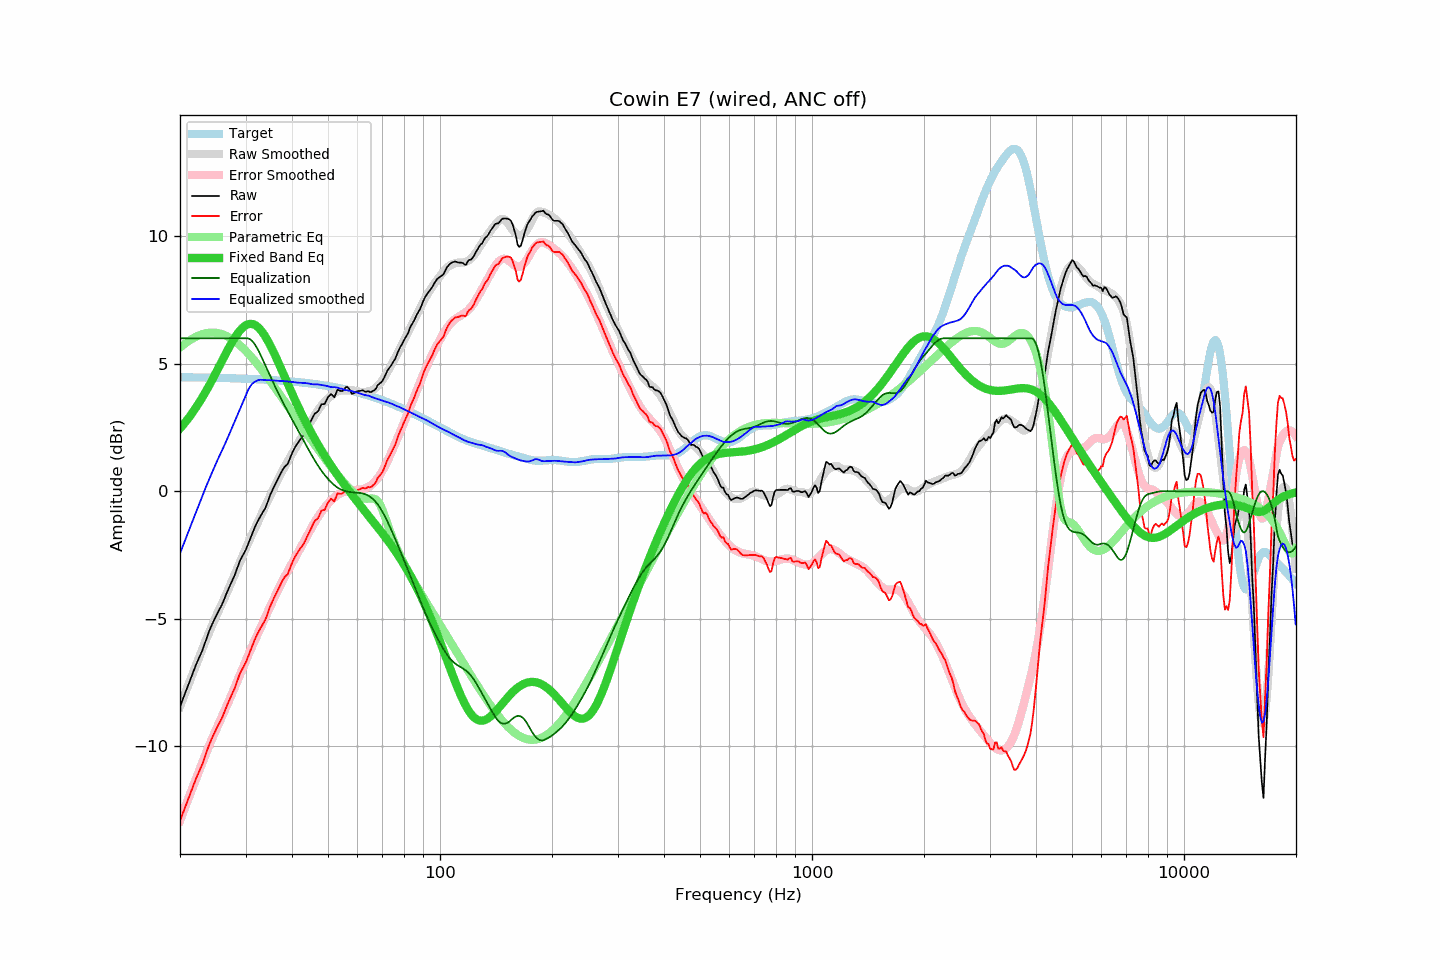

The table this chart was drawn from, first rows:
frequency, raw, error, smoothed, error_smoothed, equalization, parametric_eq, equalized_raw, equalized_smoothed, target
20.00, -8.44, -12.92, -8.44, -12.91, 6.00, 2.46, -2.44, -2.44, 4.47
20.20, -8.27, -12.75, -8.27, -12.75, 6.00, 2.53, -2.27, -2.27, 4.47
20.40, -8.11, -12.59, -8.11, -12.58, 6.00, 2.61, -2.11, -2.11, 4.47
20.61, -7.95, -12.42, -7.95, -12.41, 6.00, 2.69, -1.95, -1.95, 4.47
20.81, -7.78, -12.25, -7.78, -12.25, 6.00, 2.76, -1.78, -1.78, 4.47
21.02, -7.61, -12.08, -7.62, -12.08, 6.00, 2.85, -1.61, -1.62, 4.47
21.23, -7.45, -11.92, -7.46, -11.92, 6.00, 2.93, -1.45, -1.46, 4.47
21.44, -7.28, -11.75, -7.30, -11.75, 6.00, 3.02, -1.28, -1.30, 4.47
21.66, -7.12, -11.58, -7.13, -11.59, 6.00, 3.11, -1.12, -1.13, 4.47
21.87, -6.95, -11.42, -6.97, -11.43, 6.00, 3.20, -0.95, -0.97, 4.47
22.09, -6.79, -11.26, -6.81, -11.27, 6.00, 3.29, -0.79, -0.81, 4.47
22.31, -6.65, -11.12, -6.65, -11.11, 6.00, 3.39, -0.65, -0.65, 4.46
22.54, -6.51, -10.97, -6.49, -10.94, 6.00, 3.49, -0.51, -0.49, 4.46
22.76, -6.36, -10.83, -6.33, -10.78, 6.00, 3.59, -0.36, -0.33, 4.46
22.99, -6.23, -10.69, -6.17, -10.62, 6.00, 3.69, -0.23, -0.17, 4.46
23.22, -6.05, -10.50, -6.01, -10.46, 6.00, 3.80, -0.05, -0.01, 4.46
23.45, -5.86, -10.32, -5.85, -10.30, 6.00, 3.91, 0.14, 0.15, 4.46
23.69, -5.69, -10.14, -5.70, -10.15, 6.00, 4.02, 0.31, 0.30, 4.46
23.92, -5.50, -9.96, -5.55, -9.99, 6.00, 4.13, 0.50, 0.45, 4.46
24.16, -5.35, -9.81, -5.40, -9.84, 6.00, 4.25, 0.65, 0.60, 4.45
24.40, -5.21, -9.67, -5.25, -9.70, 6.00, 4.36, 0.79, 0.75, 4.45
24.65, -5.08, -9.53, -5.11, -9.55, 6.00, 4.48, 0.92, 0.89, 4.45
24.89, -4.94, -9.39, -4.96, -9.41, 6.00, 4.60, 1.06, 1.04, 4.45
25.14, -4.81, -9.26, -4.82, -9.27, 6.00, 4.73, 1.19, 1.18, 4.45
25.39, -4.69, -9.14, -4.68, -9.13, 6.00, 4.85, 1.31, 1.32, 4.45
25.65, -4.58, -9.02, -4.55, -8.99, 6.00, 4.97, 1.42, 1.45, 4.45
25.91, -4.46, -8.90, -4.41, -8.85, 6.00, 5.10, 1.54, 1.59, 4.44
26.16, -4.31, -8.75, -4.28, -8.71, 6.00, 5.22, 1.69, 1.72, 4.44
26.43, -4.16, -8.60, -4.14, -8.57, 6.00, 5.34, 1.84, 1.86, 4.44
26.69, -3.99, -8.43, -4.00, -8.43, 6.00, 5.46, 2.01, 2.00, 4.44
26.96, -3.85, -8.28, -3.85, -8.28, 6.00, 5.58, 2.15, 2.15, 4.44
27.23, -3.71, -8.14, -3.71, -8.14, 6.00, 5.69, 2.29, 2.29, 4.43
27.50, -3.57, -8.00, -3.56, -7.99, 6.00, 5.81, 2.43, 2.44, 4.43
27.77, -3.43, -7.86, -3.42, -7.84, 6.00, 5.91, 2.57, 2.58, 4.43
28.05, -3.29, -7.72, -3.27, -7.69, 6.00, 6.02, 2.71, 2.73, 4.43
28.33, -3.11, -7.54, -3.12, -7.54, 6.00, 6.11, 2.89, 2.88, 4.43
28.62, -2.95, -7.37, -2.97, -7.39, 6.00, 6.20, 3.05, 3.03, 4.42
28.90, -2.76, -7.19, -2.82, -7.24, 6.00, 6.28, 3.24, 3.18, 4.42
29.19, -2.63, -7.06, -2.68, -7.09, 6.00, 6.36, 3.37, 3.32, 4.42
29.48, -2.52, -6.94, -2.53, -6.94, 6.00, 6.42, 3.48, 3.47, 4.42
29.78, -2.41, -6.82, -2.38, -6.79, 6.00, 6.47, 3.59, 3.62, 4.42
30.08, -2.29, -6.70, -2.23, -6.64, 6.00, 6.51, 3.71, 3.77, 4.41
30.38, -2.13, -6.54, -2.08, -6.49, 6.00, 6.54, 3.87, 3.92, 4.41
30.68, -1.97, -6.37, -1.94, -6.35, 5.98, 6.56, 4.02, 4.04, 4.41
30.99, -1.81, -6.21, -1.80, -6.20, 5.95, 6.57, 4.14, 4.15, 4.41
31.30, -1.65, -6.05, -1.67, -6.06, 5.89, 6.56, 4.24, 4.22, 4.40
31.61, -1.50, -5.90, -1.54, -5.92, 5.81, 6.54, 4.31, 4.27, 4.40
31.93, -1.35, -5.74, -1.40, -5.78, 5.72, 6.51, 4.37, 4.31, 4.40
32.24, -1.21, -5.61, -1.27, -5.64, 5.61, 6.46, 4.40, 4.34, 4.39
32.57, -1.10, -5.49, -1.13, -5.50, 5.49, 6.41, 4.40, 4.36, 4.39
32.89, -0.98, -5.37, -0.99, -5.36, 5.36, 6.34, 4.38, 4.37, 4.39
33.22, -0.87, -5.26, -0.85, -5.22, 5.22, 6.26, 4.35, 4.37, 4.38
33.55, -0.77, -5.16, -0.72, -5.09, 5.09, 6.17, 4.31, 4.37, 4.38
33.89, -0.67, -5.04, -0.58, -4.95, 4.95, 6.08, 4.28, 4.36, 4.38
34.23, -0.52, -4.89, -0.45, -4.81, 4.81, 5.97, 4.29, 4.36, 4.37
34.57, -0.33, -4.71, -0.31, -4.67, 4.67, 5.86, 4.34, 4.36, 4.37
34.92, -0.16, -4.52, -0.18, -4.53, 4.53, 5.74, 4.38, 4.36, 4.37
35.27, -0.02, -4.38, -0.04, -4.40, 4.40, 5.61, 4.38, 4.35, 4.36
35.62, 0.11, -4.24, 0.09, -4.26, 4.26, 5.49, 4.38, 4.35, 4.36
35.97, 0.25, -4.11, 0.21, -4.13, 4.13, 5.35, 4.37, 4.34, 4.36
... 635 more rows
